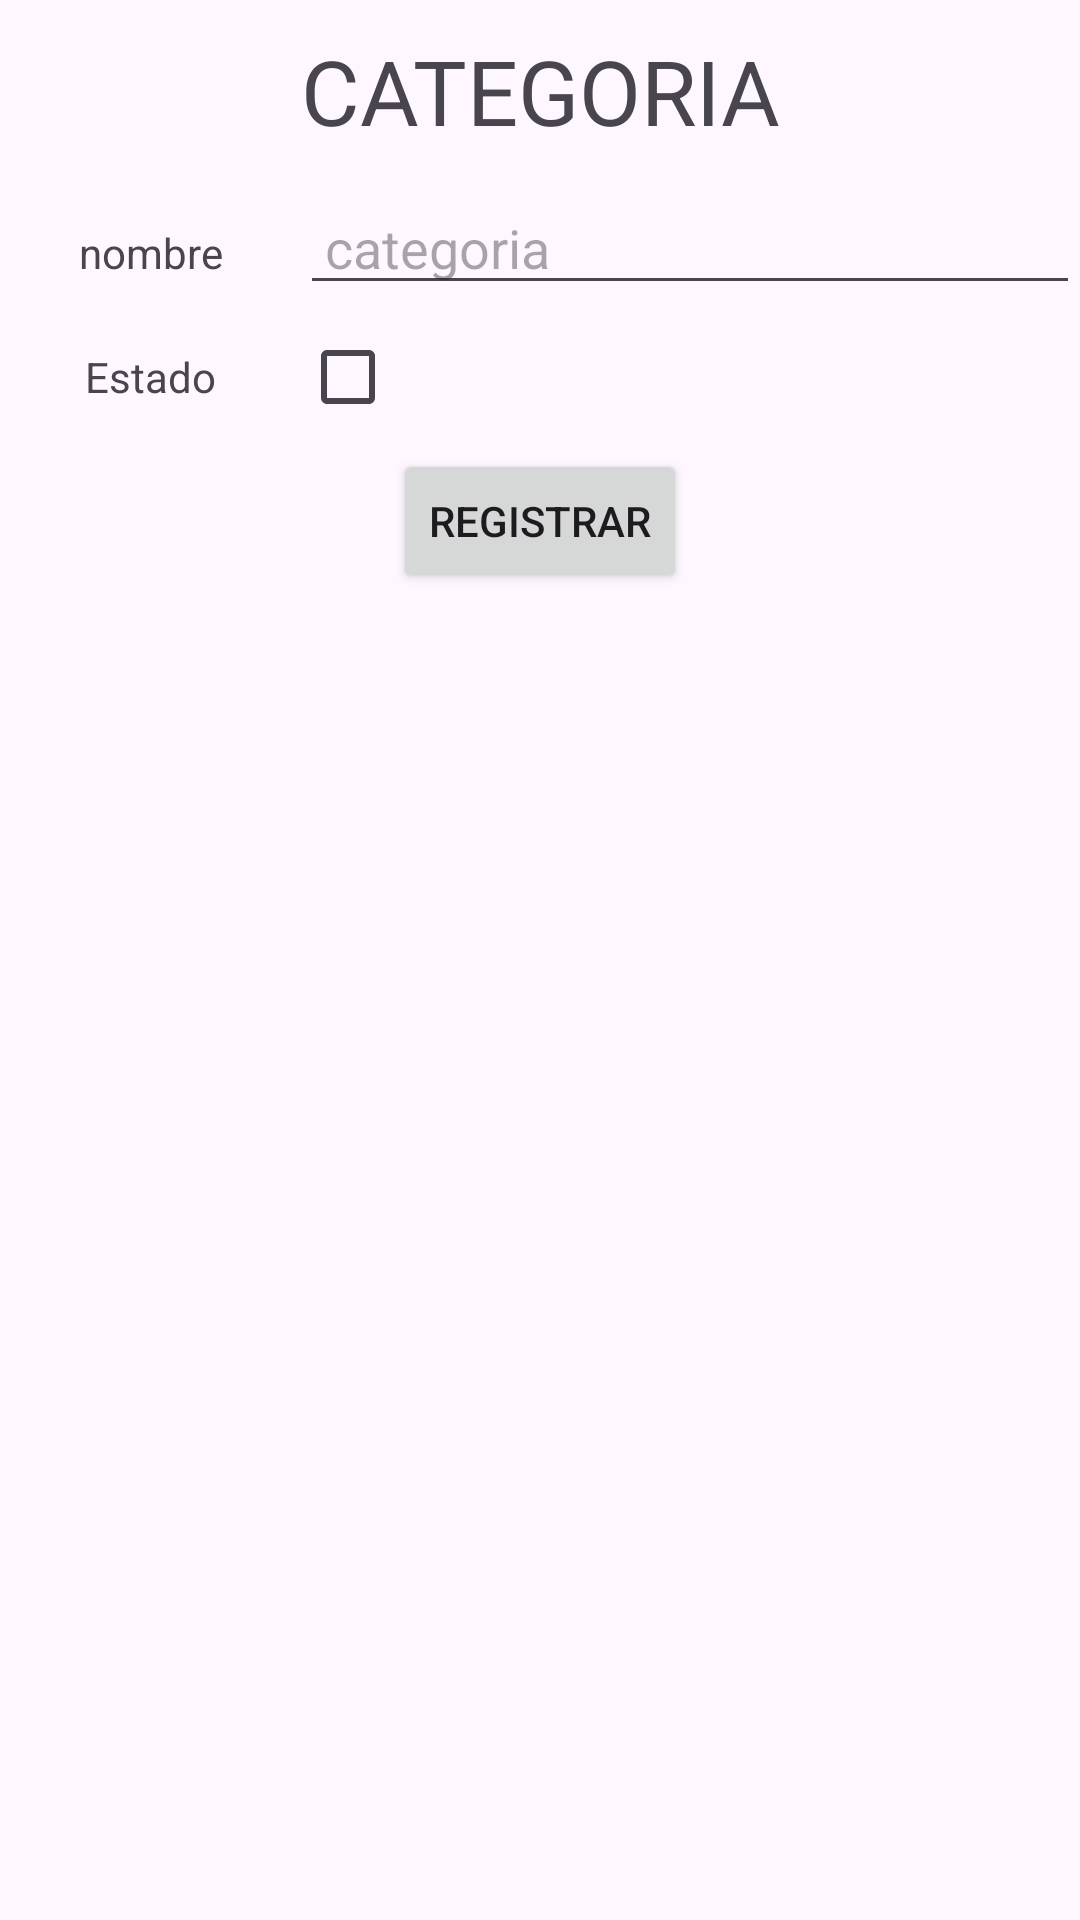

Here is an Android app screen rendered from its layout file. Give the layout XML and the strings, colors and styles it references.
<!-- AndroidManifest.xml: application theme Theme.AppMovil_fast_food -->
<!-- res/layout/activity_categoria.xml -->
<?xml version="1.0" encoding="utf-8"?>
<androidx.constraintlayout.widget.ConstraintLayout xmlns:android="http://schemas.android.com/apk/res/android"
    xmlns:app="http://schemas.android.com/apk/res-auto"
    xmlns:tools="http://schemas.android.com/tools"
    android:layout_width="match_parent"
    android:layout_margin="10dp"
    android:layout_height="match_parent"
    tools:context=".CategoriaActivity">
    <TextView
        android:id="@+id/title_ct_2"
        android:layout_width="match_parent"
        android:layout_height="wrap_content"
        android:padding="10dp"
        android:textSize="30dp"
        android:textAlignment="center"
        android:text="CATEGORIA"
        app:layout_constraintEnd_toEndOf="parent"
        app:layout_constraintStart_toStartOf="parent"
        app:layout_constraintTop_toTopOf="parent" />

    <androidx.appcompat.widget.LinearLayoutCompat
        android:id="@+id/ly_ct_registro"
        android:layout_width="match_parent"
        android:layout_height="wrap_content"
        android:orientation="vertical"
        app:layout_constraintTop_toBottomOf="@id/title_ct_2">



        <androidx.appcompat.widget.LinearLayoutCompat
            android:layout_width="match_parent"
            android:layout_height="wrap_content"
            android:textAlignment="center"
            app:layout_constraintEnd_toEndOf="parent"
            app:layout_constraintStart_toStartOf="parent"
            app:layout_constraintTop_toBottomOf="@id/title_pd_2">

            <TextView
                android:layout_width="100dp"
                android:layout_height="wrap_content"
                android:text="nombre"
                android:textAlignment="center"></TextView>

            <EditText
                android:layout_width="match_parent"
                android:layout_height="wrap_content"
                android:hint=" categoria"></EditText>
        </androidx.appcompat.widget.LinearLayoutCompat>


        <androidx.appcompat.widget.LinearLayoutCompat
            android:layout_width="match_parent"
            android:layout_height="wrap_content"
            android:textAlignment="center"
            app:layout_constraintEnd_toEndOf="parent"
            app:layout_constraintStart_toStartOf="parent"
            app:layout_constraintTop_toBottomOf="@id/title_pd_2">

            <TextView
                android:layout_width="100dp"
                android:layout_height="wrap_content"
                android:text="Estado"
                android:textAlignment="center"></TextView>

            <CheckBox
                android:id="@+id/chk_pd_estado"
                android:layout_width="wrap_content"
                android:layout_height="wrap_content"></CheckBox>
        </androidx.appcompat.widget.LinearLayoutCompat>
    </androidx.appcompat.widget.LinearLayoutCompat>

    <Button
        android:id="@+id/btn_ct_registrar"
        android:layout_width="wrap_content"
        android:layout_height="wrap_content"
        android:text="registrar"
        app:layout_constraintEnd_toEndOf="parent"
        app:layout_constraintStart_toStartOf="parent"
        app:layout_constraintTop_toBottomOf="@+id/ly_ct_registro">

    </Button>

    <androidx.appcompat.widget.LinearLayoutCompat
        android:layout_width="match_parent"
        android:layout_height="wrap_content"
        app:layout_constraintTop_toBottomOf="@id/btn_ct_registrar">
        <ListView
            android:layout_width="match_parent"
            android:layout_height="match_parent"></ListView>
    </androidx.appcompat.widget.LinearLayoutCompat>
</androidx.constraintlayout.widget.ConstraintLayout>
<!-- resources referenced by this layout -->
<resources>
  <style name="Theme.AppMovil_fast_food" parent="Base.Theme.AppMovil_fast_food" />
  <style name="Base.Theme.AppMovil_fast_food" parent="Theme.Material3.DayNight.NoActionBar">
          
          
      </style>
</resources>
